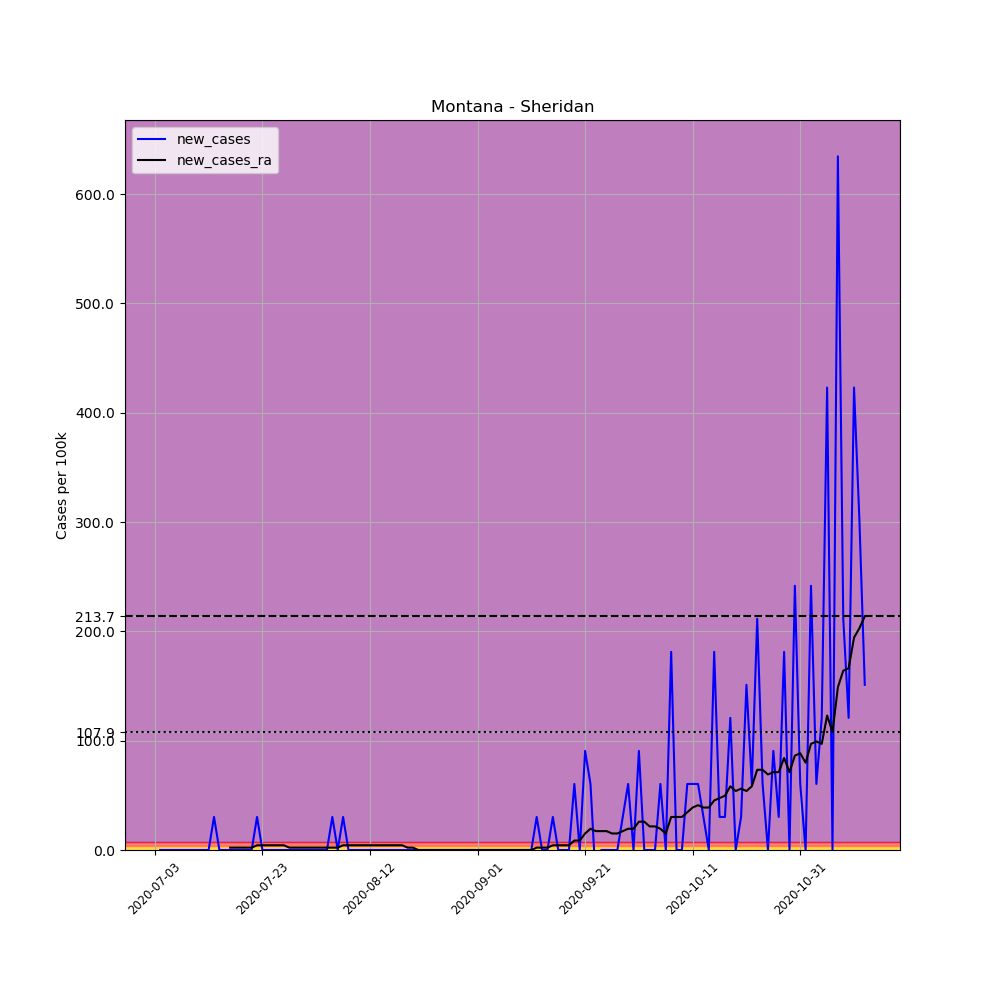

Data behind this chart, as committed beside it:
, date, county, state, fips, cases, deaths, COUNTY, STNAME, CTYNAME, POPESTIMATE2019, per_100k, new_cases, new_cases_ra
694016, 2020-07-03, Sheridan, Montana, 30091, 1, 0, 91, Montana, Sheridan, 3309, 30.22, , 
694017, 2020-07-04, Sheridan, Montana, 30091, 1, 0, 91, Montana, Sheridan, 3309, 30.22, 0.0, 
694018, 2020-07-05, Sheridan, Montana, 30091, 1, 0, 91, Montana, Sheridan, 3309, 30.22, 0.0, 
694019, 2020-07-06, Sheridan, Montana, 30091, 1, 0, 91, Montana, Sheridan, 3309, 30.22, 0.0, 
694020, 2020-07-07, Sheridan, Montana, 30091, 1, 0, 91, Montana, Sheridan, 3309, 30.22, 0.0, 
694021, 2020-07-08, Sheridan, Montana, 30091, 1, 0, 91, Montana, Sheridan, 3309, 30.22, 0.0, 
694022, 2020-07-09, Sheridan, Montana, 30091, 1, 0, 91, Montana, Sheridan, 3309, 30.22, 0.0, 
694023, 2020-07-10, Sheridan, Montana, 30091, 1, 0, 91, Montana, Sheridan, 3309, 30.22, 0.0, 
694024, 2020-07-11, Sheridan, Montana, 30091, 1, 0, 91, Montana, Sheridan, 3309, 30.22, 0.0, 
694025, 2020-07-12, Sheridan, Montana, 30091, 1, 0, 91, Montana, Sheridan, 3309, 30.22, 0.0, 
694026, 2020-07-13, Sheridan, Montana, 30091, 1, 0, 91, Montana, Sheridan, 3309, 30.22, 0.0, 
694027, 2020-07-14, Sheridan, Montana, 30091, 2, 0, 91, Montana, Sheridan, 3309, 60.44, 30.22, 
694028, 2020-07-15, Sheridan, Montana, 30091, 2, 0, 91, Montana, Sheridan, 3309, 60.44, 0.0, 
694029, 2020-07-16, Sheridan, Montana, 30091, 2, 0, 91, Montana, Sheridan, 3309, 60.44, 0.0, 
694030, 2020-07-17, Sheridan, Montana, 30091, 2, 0, 91, Montana, Sheridan, 3309, 60.44, 0.0, 2.159
694031, 2020-07-18, Sheridan, Montana, 30091, 2, 0, 91, Montana, Sheridan, 3309, 60.44, 0.0, 2.159
694032, 2020-07-19, Sheridan, Montana, 30091, 2, 0, 91, Montana, Sheridan, 3309, 60.44, 0.0, 2.159
694033, 2020-07-20, Sheridan, Montana, 30091, 2, 0, 91, Montana, Sheridan, 3309, 60.44, 0.0, 2.159
694034, 2020-07-21, Sheridan, Montana, 30091, 2, 0, 91, Montana, Sheridan, 3309, 60.44, 0.0, 2.159
694035, 2020-07-22, Sheridan, Montana, 30091, 3, 0, 91, Montana, Sheridan, 3309, 90.66, 30.22, 4.317
694036, 2020-07-23, Sheridan, Montana, 30091, 3, 0, 91, Montana, Sheridan, 3309, 90.66, 0.0, 4.317
694037, 2020-07-24, Sheridan, Montana, 30091, 3, 0, 91, Montana, Sheridan, 3309, 90.66, 0.0, 4.317
694038, 2020-07-25, Sheridan, Montana, 30091, 3, 0, 91, Montana, Sheridan, 3309, 90.66, 0.0, 4.317
694039, 2020-07-26, Sheridan, Montana, 30091, 3, 0, 91, Montana, Sheridan, 3309, 90.66, 0.0, 4.317
694040, 2020-07-27, Sheridan, Montana, 30091, 3, 0, 91, Montana, Sheridan, 3309, 90.66, 0.0, 4.317
694041, 2020-07-28, Sheridan, Montana, 30091, 3, 0, 91, Montana, Sheridan, 3309, 90.66, 0.0, 2.159
694042, 2020-07-29, Sheridan, Montana, 30091, 3, 0, 91, Montana, Sheridan, 3309, 90.66, 0.0, 2.159
694043, 2020-07-30, Sheridan, Montana, 30091, 3, 0, 91, Montana, Sheridan, 3309, 90.66, 0.0, 2.159
694044, 2020-07-31, Sheridan, Montana, 30091, 3, 0, 91, Montana, Sheridan, 3309, 90.66, 0.0, 2.159
694045, 2020-08-01, Sheridan, Montana, 30091, 3, 0, 91, Montana, Sheridan, 3309, 90.66, 0.0, 2.159
694046, 2020-08-02, Sheridan, Montana, 30091, 3, 0, 91, Montana, Sheridan, 3309, 90.66, 0.0, 2.159
694047, 2020-08-03, Sheridan, Montana, 30091, 3, 0, 91, Montana, Sheridan, 3309, 90.66, 0.0, 2.159
694048, 2020-08-04, Sheridan, Montana, 30091, 3, 0, 91, Montana, Sheridan, 3309, 90.66, 0.0, 2.159
694049, 2020-08-05, Sheridan, Montana, 30091, 4, 0, 91, Montana, Sheridan, 3309, 120.9, 30.22, 2.159
694050, 2020-08-06, Sheridan, Montana, 30091, 4, 0, 91, Montana, Sheridan, 3309, 120.9, 0.0, 2.159
694051, 2020-08-07, Sheridan, Montana, 30091, 5, 0, 91, Montana, Sheridan, 3309, 151.1, 30.22, 4.317
694052, 2020-08-08, Sheridan, Montana, 30091, 5, 0, 91, Montana, Sheridan, 3309, 151.1, 0.0, 4.317
694053, 2020-08-09, Sheridan, Montana, 30091, 5, 0, 91, Montana, Sheridan, 3309, 151.1, 0.0, 4.317
694054, 2020-08-10, Sheridan, Montana, 30091, 5, 0, 91, Montana, Sheridan, 3309, 151.1, 0.0, 4.317
694055, 2020-08-11, Sheridan, Montana, 30091, 5, 0, 91, Montana, Sheridan, 3309, 151.1, 0.0, 4.317
694056, 2020-08-12, Sheridan, Montana, 30091, 5, 0, 91, Montana, Sheridan, 3309, 151.1, 0.0, 4.317
694057, 2020-08-13, Sheridan, Montana, 30091, 5, 0, 91, Montana, Sheridan, 3309, 151.1, 0.0, 4.317
694058, 2020-08-14, Sheridan, Montana, 30091, 5, 0, 91, Montana, Sheridan, 3309, 151.1, 0.0, 4.317
694059, 2020-08-15, Sheridan, Montana, 30091, 5, 0, 91, Montana, Sheridan, 3309, 151.1, 0.0, 4.317
694060, 2020-08-16, Sheridan, Montana, 30091, 5, 0, 91, Montana, Sheridan, 3309, 151.1, 0.0, 4.317
694061, 2020-08-17, Sheridan, Montana, 30091, 5, 0, 91, Montana, Sheridan, 3309, 151.1, 0.0, 4.317
694062, 2020-08-18, Sheridan, Montana, 30091, 5, 0, 91, Montana, Sheridan, 3309, 151.1, 0.0, 4.317
694063, 2020-08-19, Sheridan, Montana, 30091, 5, 0, 91, Montana, Sheridan, 3309, 151.1, 0.0, 2.159
694064, 2020-08-20, Sheridan, Montana, 30091, 5, 0, 91, Montana, Sheridan, 3309, 151.1, 0.0, 2.159
694065, 2020-08-21, Sheridan, Montana, 30091, 5, 0, 91, Montana, Sheridan, 3309, 151.1, 0.0, 5.075305255429287e-16
694066, 2020-08-22, Sheridan, Montana, 30091, 5, 0, 91, Montana, Sheridan, 3309, 151.1, 0.0, 5.075305255429287e-16
694067, 2020-08-23, Sheridan, Montana, 30091, 5, 0, 91, Montana, Sheridan, 3309, 151.1, 0.0, 5.075305255429287e-16
694068, 2020-08-24, Sheridan, Montana, 30091, 5, 0, 91, Montana, Sheridan, 3309, 151.1, 0.0, 5.075305255429287e-16
694069, 2020-08-25, Sheridan, Montana, 30091, 5, 0, 91, Montana, Sheridan, 3309, 151.1, 0.0, 5.075305255429287e-16
694070, 2020-08-26, Sheridan, Montana, 30091, 5, 0, 91, Montana, Sheridan, 3309, 151.1, 0.0, 5.075305255429287e-16
694071, 2020-08-27, Sheridan, Montana, 30091, 5, 0, 91, Montana, Sheridan, 3309, 151.1, 0.0, 5.075305255429287e-16
694072, 2020-08-28, Sheridan, Montana, 30091, 5, 0, 91, Montana, Sheridan, 3309, 151.1, 0.0, 5.075305255429287e-16
694073, 2020-08-29, Sheridan, Montana, 30091, 5, 0, 91, Montana, Sheridan, 3309, 151.1, 0.0, 5.075305255429287e-16
694074, 2020-08-30, Sheridan, Montana, 30091, 5, 0, 91, Montana, Sheridan, 3309, 151.1, 0.0, 5.075305255429287e-16
694075, 2020-08-31, Sheridan, Montana, 30091, 5, 0, 91, Montana, Sheridan, 3309, 151.1, 0.0, 5.075305255429287e-16
... 73 more rows
